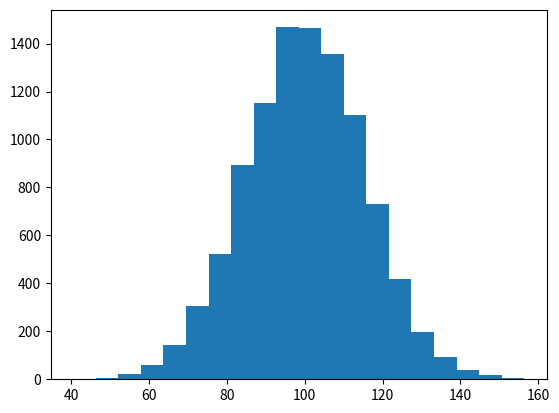

The script that saved this image: (Note: this script raises an exception after producing the figure.)
# coding=utf-8
'''
@Description: 直方图
[redacted]
@Date: 2020-01-05 22:17:22
@LastEditTime : 2020-01-05 23:35:54
'''

import numpy as np
from matplotlib import pyplot, mlab

if __name__ == "__main__":
    # x = [21, 22, 23, 4, 5, 6, 77, 8, 9, 10, 31,
    #      32, 33, 34, 35, 36, 37, 18, 49, 50, 100]
    # num_bins = 5

    # 测试数据
    mu = 100
    sigma = 15
    x = mu+sigma*np.random.randn(10000)

    num_bins = 20

    # 数据的直方图
    n, bins, patches = pyplot.hist(
        x, num_bins, normed=1, facecolor="blue", alpha=0.5)

    # add a 'best fit' line
    y = mlab.normpdf(bins, mu, sigma)
    pyplot.plot(bins, y, "r--")
    pyplot.xlabel("Smarts")
    pyplot.ylabel("Probability")
    pyplot.title(r"Histogram of IQ: $\mu=100$, $\sigma=15$")
    # Tweak spacing to prevent clipping of ylabel
    pyplot.subplots_adjust(left=0.15)
    pyplot.show()
